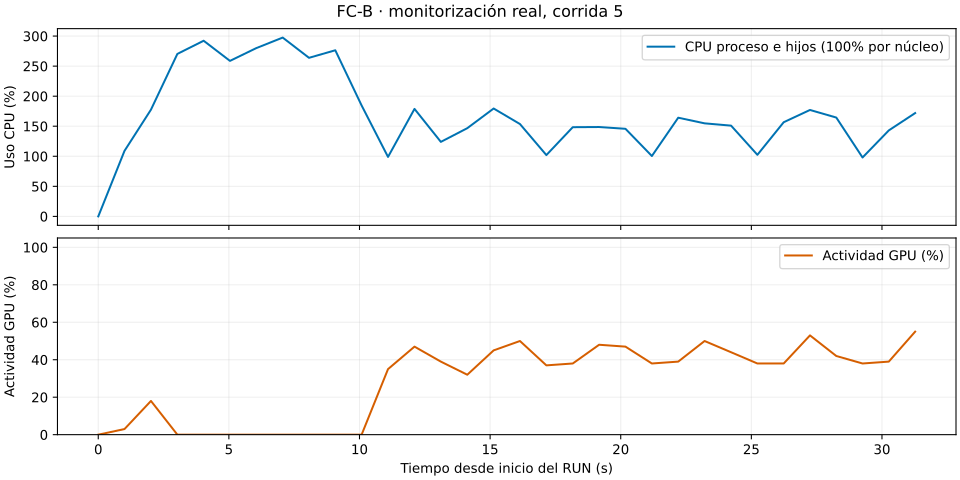

The data file committed next to this chart (first rows):
utc, transcurrido_s, fase, modelo, epoca, cpu_procesos_pct, rss_bytes, gpu_util_pct, gpu_mem_util_pct, gpu_mem_used_mib, gpu_temperatura_c, cpu_logico_00_pct, cpu_logico_01_pct, cpu_logico_02_pct, cpu_logico_03_pct, cpu_logico_04_pct, cpu_logico_05_pct, cpu_logico_06_pct, cpu_logico_07_pct, cpu_logico_08_pct, cpu_logico_09_pct, cpu_logico_10_pct, cpu_logico_11_pct
2026-11-18T13:49:49.226098+00:00, 0.001722, inicializacion, FC-B, , 0.0, 1230127104, 0.0, 0.0, 57.0, 61.0, 28.6, 0.0, 42.9, 33.3, 42.9, 28.6, 14.3, 0.0, 28.6, 0.0, 14.3, 0.0
2026-11-18T13:49:50.194875+00:00, 1.005, inicializacion, FC-B, , 109, 1361428480, 3.0, 1.0, 187.0, 60.0, 19.4, 34.4, 42.9, 1.6, 28.6, 1.6, 3.3, 3.2, 1.6, 0.0, 6.6, 1.6
2026-11-18T13:49:51.222159+00:00, 2.017, preparacion_cpu, FC-B, , 177.5, 1402327040, 18.0, 5.0, 187.0, 60.0, 27.9, 1.5, 48.5, 1.5, 36.9, 4.5, 39.4, 12.1, 34.8, 0.0, 10.6, 16.7
2026-11-18T13:49:52.218322+00:00, 3.029, preparacion_cpu, FC-B, , 270.3, 1511378944, 0.0, 0.0, 187.0, 60.0, 48.5, 10.8, 68.2, 12.5, 50.0, 14.1, 60.0, 10.9, 56.2, 10.9, 33.8, 35.9
2026-11-18T13:49:53.224113+00:00, 4.034, preparacion_cpu, FC-B, , 292.2, 1617809408, 0.0, 0.0, 187.0, 60.0, 54.7, 6.2, 56.2, 6.2, 50.0, 4.7, 59.4, 4.7, 56.2, 6.2, 23.4, 34.8
2026-11-18T13:49:54.230812+00:00, 5.042, preparacion_cpu, FC-B, , 258.7, 1726992384, 0.0, 0.0, 187.0, 60.0, 56.7, 7.6, 62.1, 12.3, 56.1, 12.3, 52.3, 7.7, 47.0, 9.1, 19.7, 38.5
2026-11-18T13:49:55.240010+00:00, 6.052, preparacion_cpu, FC-B, , 280, 1834799104, 0.0, 0.0, 187.0, 60.0, 53.1, 3.1, 60.6, 16.9, 52.3, 0.0, 60.6, 0.0, 53.8, 3.1, 15.2, 53.8
2026-11-18T13:49:56.250383+00:00, 7.061, preparacion_cpu, FC-B, , 297.5, 1944375296, 0.0, 0.0, 187.0, 60.0, 53.8, 7.7, 56.9, 9.2, 50.8, 9.2, 54.5, 12.3, 60.6, 7.7, 15.4, 55.1
2026-11-18T13:49:57.254970+00:00, 8.067, preparacion_cpu, FC-B, , 263.8, 2046947328, 0.0, 0.0, 187.0, 60.0, 24.2, 29.7, 33.3, 34.4, 21.9, 31.2, 26.2, 43.1, 20.3, 31.2, 53.7, 14.1
2026-11-18T13:49:58.262052+00:00, 9.074, preparacion_cpu, FC-B, , 276.4, 2152382464, 0.0, 0.0, 187.0, 60.0, 26.2, 24.6, 44.6, 18.5, 47.0, 10.8, 43.3, 18.2, 27.7, 18.2, 50.8, 10.6
2026-11-18T13:49:59.268532+00:00, 10.08, preparacion_cpu, FC-B, , 184.5, 2081398784, 0.0, 0.0, 187.0, 59.0, 9.4, 18.8, 76.6, 0.0, 18.8, 4.7, 27.7, 3.1, 32.8, 1.6, 25.0, 4.7
2026-11-18T13:50:00.296734+00:00, 11.09, entrenamiento_FC-B, FC-B, 1, 98.93, 2087694336, 35.0, 9.0, 187.0, 63.0, 39.0, 26.9, 53.0, 18.2, 21.2, 12.1, 19.7, 21.2, 18.2, 15.2, 36.4, 18.2
2026-11-18T13:50:01.309309+00:00, 12.11, entrenamiento_FC-B, FC-B, 2, 178.8, 2087714816, 47.0, 20.0, 187.0, 63.0, 61.4, 30.8, 53.0, 28.8, 33.8, 10.9, 41.5, 16.9, 24.6, 6.2, 33.8, 21.2
2026-11-18T13:50:02.318831+00:00, 13.11, validacion_cpu, FC-B, 2, 124, 2211131392, 39.0, 17.0, 187.0, 61.0, 67.1, 18.8, 59.4, 15.6, 17.2, 19.7, 39.1, 31.2, 21.5, 15.6, 20.3, 25.0
2026-11-18T13:50:03.329053+00:00, 14.13, entrenamiento_FC-B, FC-B, 3, 146.7, 2087727104, 32.0, 14.0, 187.0, 63.0, 46.8, 15.4, 84.4, 9.2, 18.5, 19.7, 12.1, 16.9, 10.6, 9.1, 13.8, 24.6
2026-11-18T13:50:04.340714+00:00, 15.14, entrenamiento_FC-B, FC-B, 4, 179.5, 2087727104, 45.0, 20.0, 187.0, 63.0, 44.3, 9.4, 53.7, 26.2, 24.2, 15.2, 23.9, 23.9, 26.2, 15.4, 29.2, 19.4
2026-11-18T13:50:05.346720+00:00, 16.14, entrenamiento_FC-B, FC-B, 5, 153.7, 2087727104, 50.0, 22.0, 187.0, 63.0, 40.8, 11.9, 67.2, 7.8, 17.2, 3.1, 18.8, 3.1, 13.8, 1.6, 12.3, 1.6
2026-11-18T13:50:06.360393+00:00, 17.15, validacion_cpu, FC-B, 5, 102, 2211094528, 37.0, 16.0, 187.0, 62.0, 36.5, 7.7, 22.7, 6.2, 7.7, 4.6, 7.7, 10.8, 23.1, 4.6, 38.2, 47.7
2026-11-18T13:50:07.367581+00:00, 18.16, entrenamiento_FC-B, FC-B, 6, 148.4, 2087727104, 38.0, 17.0, 187.0, 64.0, 39.2, 7.8, 43.1, 12.3, 13.8, 7.7, 14.9, 3.1, 10.8, 1.6, 15.4, 31.2
2026-11-18T13:50:08.374902+00:00, 19.17, entrenamiento_FC-B, FC-B, 7, 148.7, 2087727104, 48.0, 21.0, 187.0, 64.0, 26.1, 6.2, 95.3, 3.1, 15.6, 4.6, 16.9, 4.5, 14.1, 3.1, 17.2, 1.5
2026-11-18T13:50:09.367290+00:00, 20.18, entrenamiento_FC-B, FC-B, 8, 145.7, 2087727104, 47.0, 21.0, 187.0, 64.0, 25.0, 27.7, 51.6, 19.0, 17.2, 7.8, 24.6, 4.8, 14.3, 1.6, 14.3, 3.2
2026-11-18T13:50:10.397393+00:00, 21.19, validacion_cpu, FC-B, 8, 100.4, 2211131392, 38.0, 17.0, 187.0, 63.0, 31.5, 0.0, 36.4, 6.0, 7.6, 10.6, 10.4, 24.2, 16.4, 3.0, 20.9, 6.1
2026-11-18T13:50:11.405142+00:00, 22.2, entrenamiento_FC-B, FC-B, 9, 164.2, 2087755776, 39.0, 17.0, 187.0, 65.0, 21.2, 3.1, 56.2, 32.8, 18.8, 4.7, 10.9, 6.2, 18.8, 1.5, 9.4, 12.3
2026-11-18T13:50:12.413969+00:00, 23.21, entrenamiento_FC-B, FC-B, 10, 154.8, 2087755776, 50.0, 22.0, 187.0, 65.0, 50.0, 6.2, 59.1, 3.1, 26.2, 6.2, 15.4, 3.1, 16.9, 3.1, 13.8, 1.6
2026-11-18T13:50:13.427044+00:00, 24.22, entrenamiento_FC-B, FC-B, 11, 151, 2087755776, 44.0, 19.0, 187.0, 64.0, 31.9, 3.1, 29.7, 4.6, 28.1, 3.1, 10.9, 36.9, 10.9, 10.8, 12.5, 0.0
2026-11-18T13:50:14.435395+00:00, 25.23, validacion_cpu, FC-B, 11, 102.4, 2209751040, 38.0, 16.0, 187.0, 63.0, 33.8, 6.2, 40.0, 21.5, 15.2, 16.9, 24.6, 12.3, 15.2, 6.2, 21.5, 3.1
2026-11-18T13:50:15.442626+00:00, 26.24, entrenamiento_FC-B, FC-B, 12, 156.7, 2087755776, 38.0, 17.0, 187.0, 65.0, 33.3, 21.9, 42.2, 12.5, 15.6, 13.8, 37.5, 1.6, 12.5, 3.1, 9.4, 1.6
2026-11-18T13:50:16.448365+00:00, 27.24, entrenamiento_FC-B, FC-B, 13, 177.1, 2087751680, 53.0, 23.0, 187.0, 65.0, 35.3, 12.3, 36.4, 9.2, 30.8, 3.1, 21.5, 39.4, 28.4, 6.3, 18.5, 4.6
2026-11-18T13:50:17.459204+00:00, 28.25, entrenamiento_FC-B, FC-B, 14, 164.4, 2087952384, 42.0, 18.0, 187.0, 65.0, 43.8, 12.3, 56.2, 17.2, 18.8, 6.2, 26.2, 17.2, 15.6, 3.0, 15.6, 6.2
2026-11-18T13:50:18.461336+00:00, 29.26, validacion_cpu, FC-B, 14, 97.98, 2209947648, 38.0, 16.0, 187.0, 64.0, 20.0, 7.8, 45.3, 6.2, 7.7, 10.8, 10.9, 3.1, 9.2, 1.6, 22.7, 32.3
2026-11-18T13:50:19.465123+00:00, 30.26, entrenamiento_FC-B, FC-B, 15, 143, 2087936000, 39.0, 17.0, 187.0, 65.0, 31.3, 24.6, 44.6, 10.8, 23.4, 4.7, 18.5, 18.5, 18.8, 1.5, 12.5, 4.7
2026-11-18T13:50:20.474115+00:00, 31.27, evaluacion_final_cpu, FC-B, , 171.9, 2212417536, 55.0, 24.0, 187.0, 64.0, 25.8, 12.3, 35.9, 32.8, 23.4, 12.3, 20.3, 7.8, 31.2, 4.7, 17.2, 4.7
